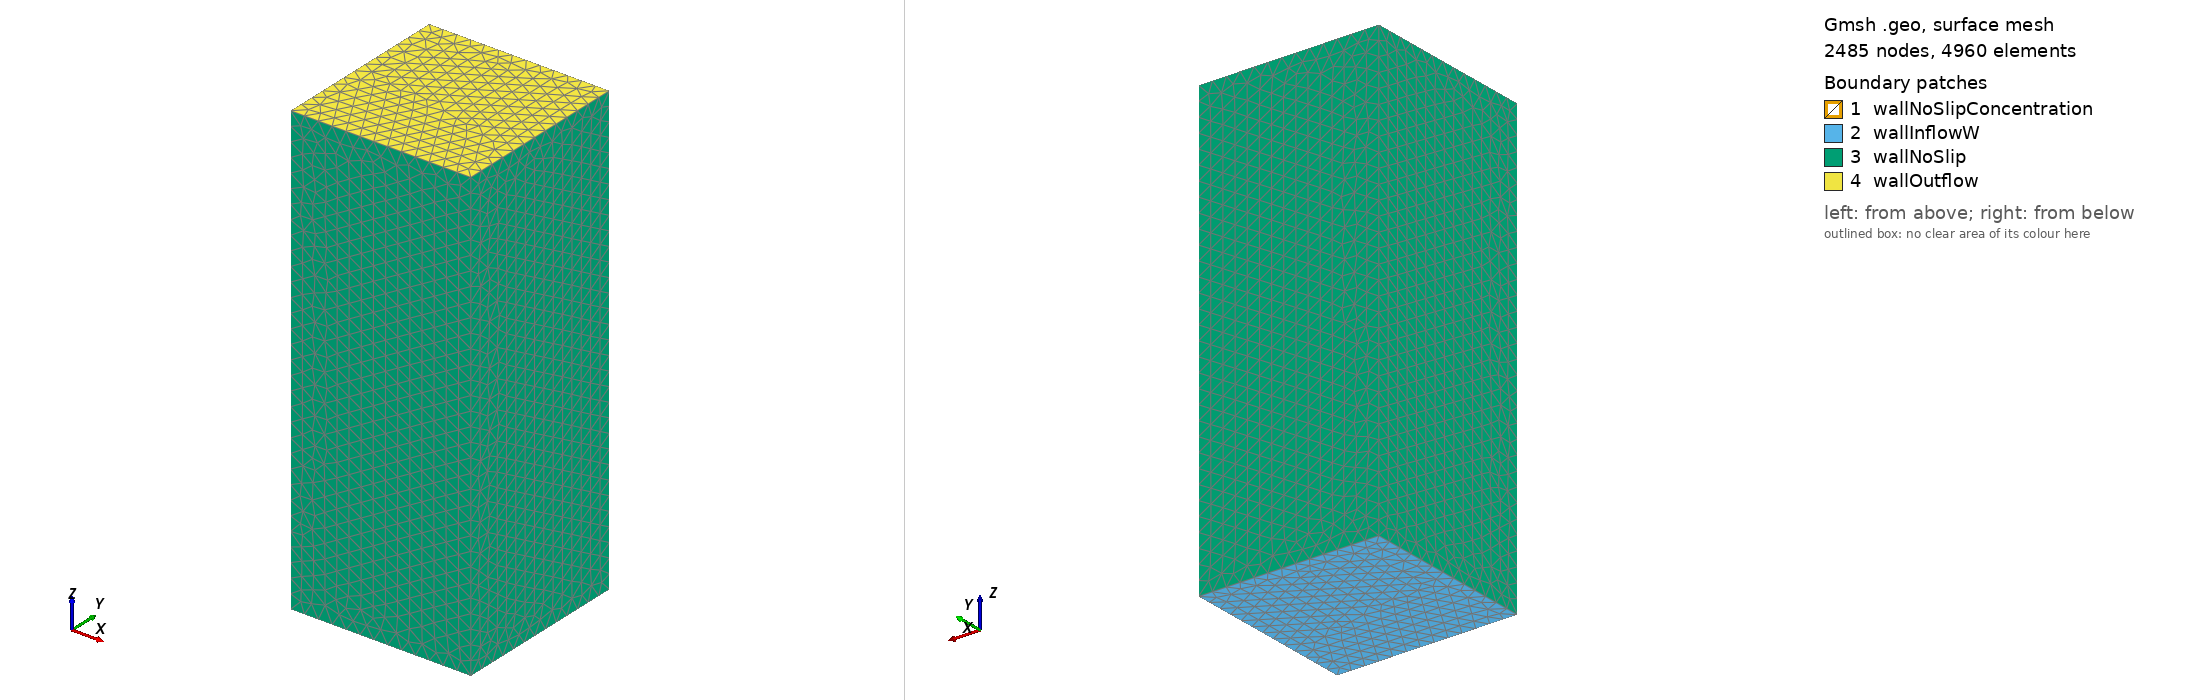

Gmsh geometry script, surface-meshed: 2485 nodes, 4960 surface elements. Boundary patches (legend numbers): 1 wallNoSlipConcentration, 2 wallInflowW, 3 wallNoSlip, 4 wallOutflow. Left view from above one corner, right view from below the opposite corner. Legend entries are the model's physical surfaces. The drawing asked Gmsh for element sizes between 1% and 20% of the model's largest extent; the script's own settings can give other sizes.

=== singleSphere.geo (drawn) ===
// Gmsh project created on Mon Oct  5 20:56:07 2009

// refinamento
sphere = 0.09;
wall = 0.8;
D = 1.0;
r = D/2.0;
wallLength = 25*D;
xCenter = 5.0*D;
yCenter = 5.0*D;
zCenter = 5.0*D;

// SPHERE
Point(1) = {xCenter,yCenter,zCenter,sphere};
Point(2) = {xCenter+r,yCenter,zCenter,sphere};
Point(3) = {xCenter,yCenter+r,zCenter,sphere};
Point(4) = {xCenter-r,yCenter,zCenter,sphere};
Point(5) = {xCenter,yCenter-r,zCenter,sphere};
Point(6) = {xCenter,yCenter,zCenter-r,sphere};
Point(7) = {xCenter,yCenter,zCenter+r,sphere};
Circle(1) = {2,1,3};
Circle(2) = {3,1,4};
Circle(3) = {4,1,5};
Circle(4) = {5,1,2};
Circle(5) = {3,1,6};
Circle(6) = {6,1,5};
Circle(7) = {5,1,7};
Circle(8) = {7,1,3};
Circle(9) = {2,1,7};
Circle(10) = {7,1,4};
Circle(11) = {4,1,6};
Circle(12) = {6,1,2};
Line Loop(13) = {2,8,-10};
Ruled Surface(14) = {13};
Line Loop(15) = {10,3,7};
Ruled Surface(16) = {15};
Line Loop(17) = {-8,-9,1};
Ruled Surface(18) = {17};
Line Loop(19) = {-11,-2,5};
Ruled Surface(20) = {19};
Line Loop(21) = {-5,-12,-1};
Ruled Surface(22) = {21};
Line Loop(23) = {-3,11,6};
Ruled Surface(24) = {23};
Line Loop(25) = {-7,4,9};
Ruled Surface(26) = {25};
Line Loop(27) = {-4,12,-6};
Ruled Surface(28) = {27};
Surface Loop(29) = {28,26,16,14,20,24,22,18};

Point(8) = {0, 0, 0,wall};
Point(9) = {10*D, 0, 0,wall};
Point(10) = {10*D, 10*D, 0,wall};
Point(11) = {0, 10*D, 0,wall};
Line(30) = {8, 9};
Line(31) = {9, 10};
Line(32) = {10, 11};
Line(33) = {11, 8};
Line Loop(34) = {32, 33, 30, 31};
Plane Surface(35) = {34};
Extrude {0, 0, wallLength} {
  Surface{35};
}
Physical Surface('wallInflowW') = {-35};
Physical Surface('wallOutflow') = {57};
Physical Surface('wallNoSlip') = {48, 56, 52, 44};
Physical Surface('wallNoSlipConcentration') = {-20, -28, -24, -16, -26, -14, -18, -22};
